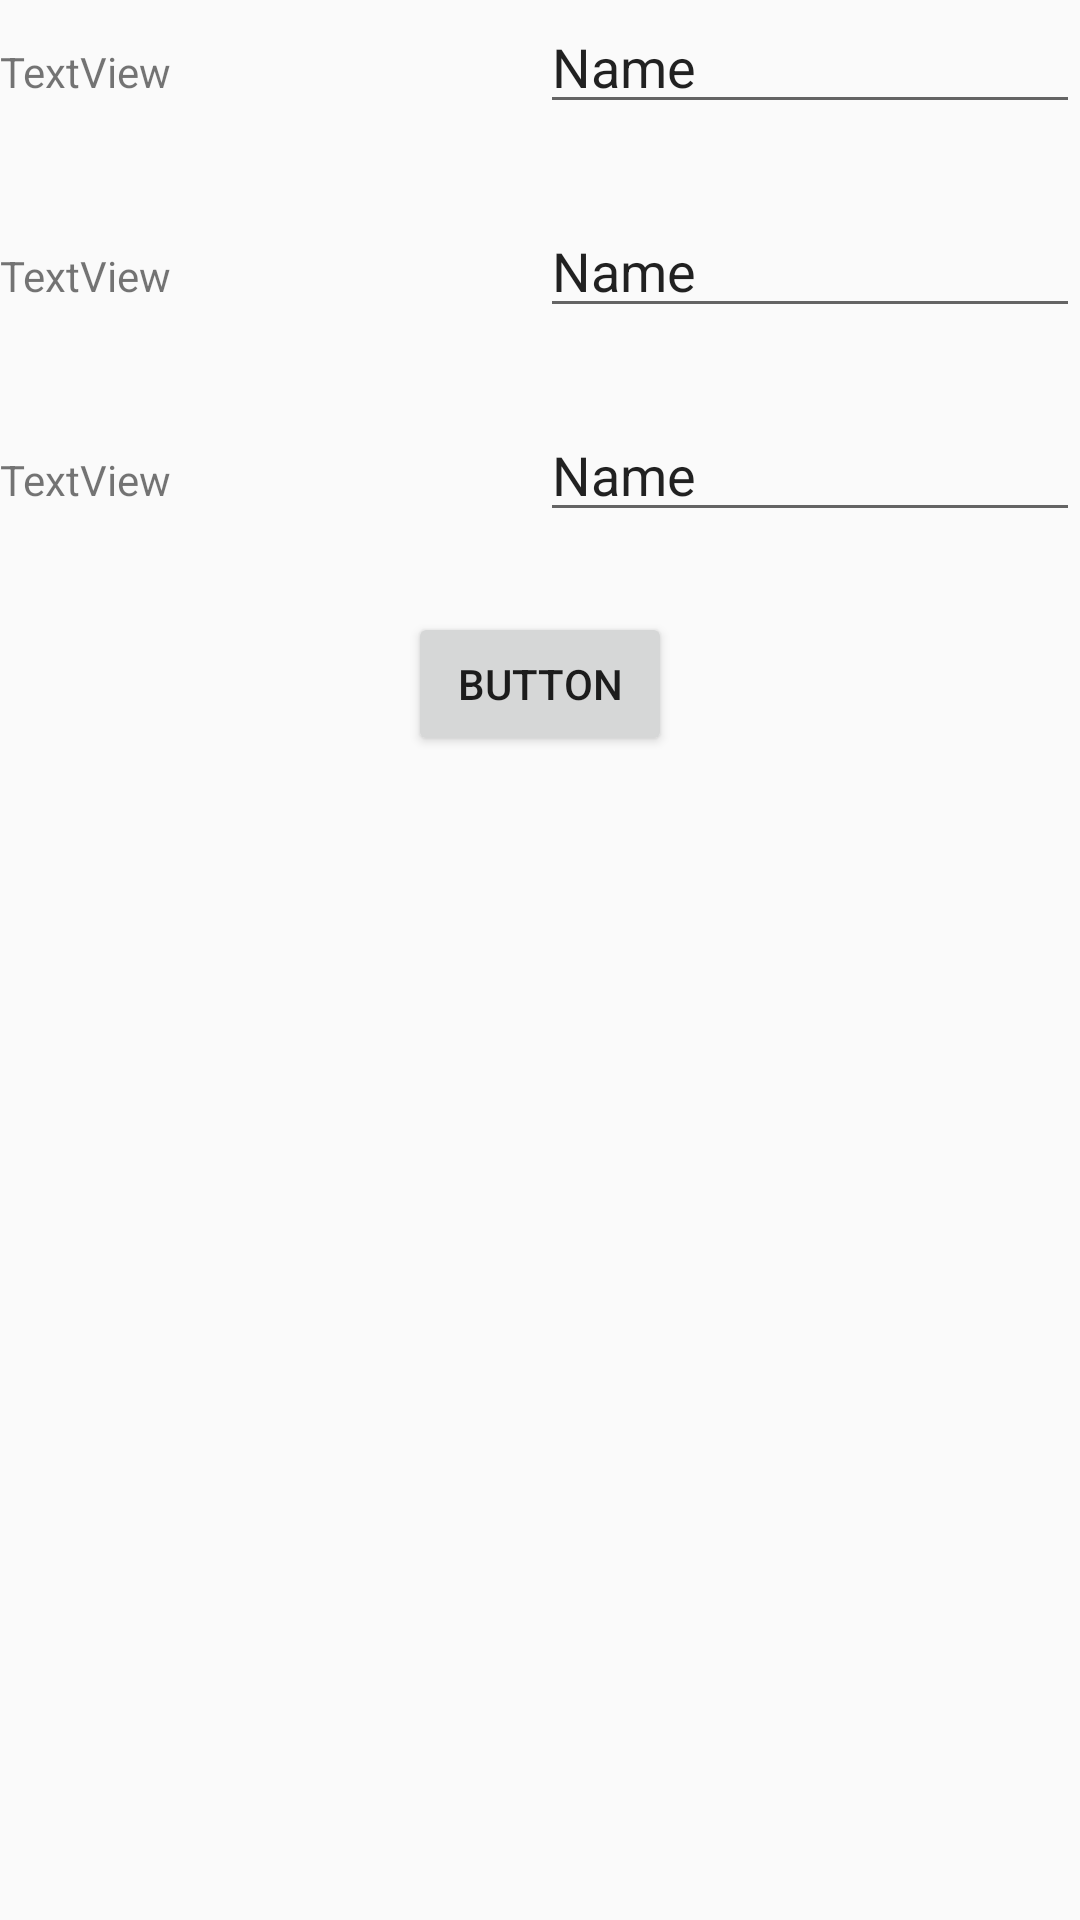

Write the Android layout XML for this screen, with the resource values it uses.
<!-- AndroidManifest.xml: application theme AppTheme -->
<!-- res/layout/activity_bike_share.xml -->
<?xml version="1.0" encoding="utf-8"?>

<android.support.constraint.ConstraintLayout xmlns:android="http://schemas.android.com/apk/res/android"
    xmlns:app="http://schemas.android.com/apk/res-auto"
    xmlns:tools="http://schemas.android.com/tools"
    android:layout_width="match_parent"
    android:layout_height="match_parent"
    tools:context="com.coffeeio.bikeshare.BikeShare"
    tools:layout_editor_absoluteY="81dp">


    <LinearLayout
        android:layout_width="match_parent"
        android:layout_height="match_parent"
        android:orientation="vertical"
        android:gravity="center_horizontal">

        <LinearLayout
            style="@style/LayoutRows">

            <TextView
                android:id="@+id/textView"
                android:layout_width="match_parent"
                android:layout_height="wrap_content"
                android:layout_weight="1"
                android:text="TextView" />

            <EditText
                android:id="@+id/editText"
                android:layout_width="match_parent"
                android:layout_height="wrap_content"
                android:layout_weight="1"
                android:ems="10"
                android:inputType="textPersonName"
                android:text="Name"/>

        </LinearLayout>

        <LinearLayout
            style="@style/LayoutRows">

            <TextView
                android:id="@+id/textView2"
                android:layout_width="match_parent"
                android:layout_height="wrap_content"
                android:layout_weight="1"
                android:text="TextView" />

            <EditText
                android:id="@+id/editText3"
                android:layout_width="match_parent"
                android:layout_height="wrap_content"
                android:layout_weight="1"
                android:ems="10"
                android:inputType="textPersonName"
                android:text="Name" />

        </LinearLayout>

        <LinearLayout
            style="@style/LayoutRows">

            <TextView
                android:id="@+id/textView3"
                android:layout_width="match_parent"
                android:layout_height="wrap_content"
                android:layout_weight="1"
                android:text="TextView" />

            <EditText
                android:id="@+id/editText2"
                android:layout_width="match_parent"
                android:layout_height="wrap_content"
                android:layout_weight="1"
                android:ems="10"
                android:inputType="textPersonName"
                android:text="Name" />
        </LinearLayout>

        <Button
            android:id="@+id/button"
            style="@style/SubmitButton"
            android:text="Button" />
    </LinearLayout>

</android.support.constraint.ConstraintLayout>
<!-- resources referenced by this layout -->
<resources>
  <style name="LayoutRows">
          <item name="android:layout_marginBottom">80px</item>
          <item name="android:layout_height">wrap_content</item>
          <item name="android:layout_width">match_parent</item>
          <item name="android:orientation">horizontal</item>
      </style>
  <style name="SubmitButton">
          <item name="android:layout_height">wrap_content</item>
          <item name="android:layout_width">wrap_content</item>
      </style>
  <style name="AppTheme" parent="Theme.AppCompat.Light.DarkActionBar">
          
          <item name="colorPrimary">@color/colorPrimary</item>
          <item name="colorPrimaryDark">@color/colorPrimaryDark</item>
          <item name="colorAccent">@color/colorAccent</item>
      </style>
  <!-- not gathered from this repository: default colours our renderer supplied (Android Studio template values) -->
  <color name="colorPrimary">#FF6200EE</color>
  <color name="colorPrimaryDark">#FF3700B3</color>
  <color name="colorAccent">#FF03DAC5</color>
</resources>
